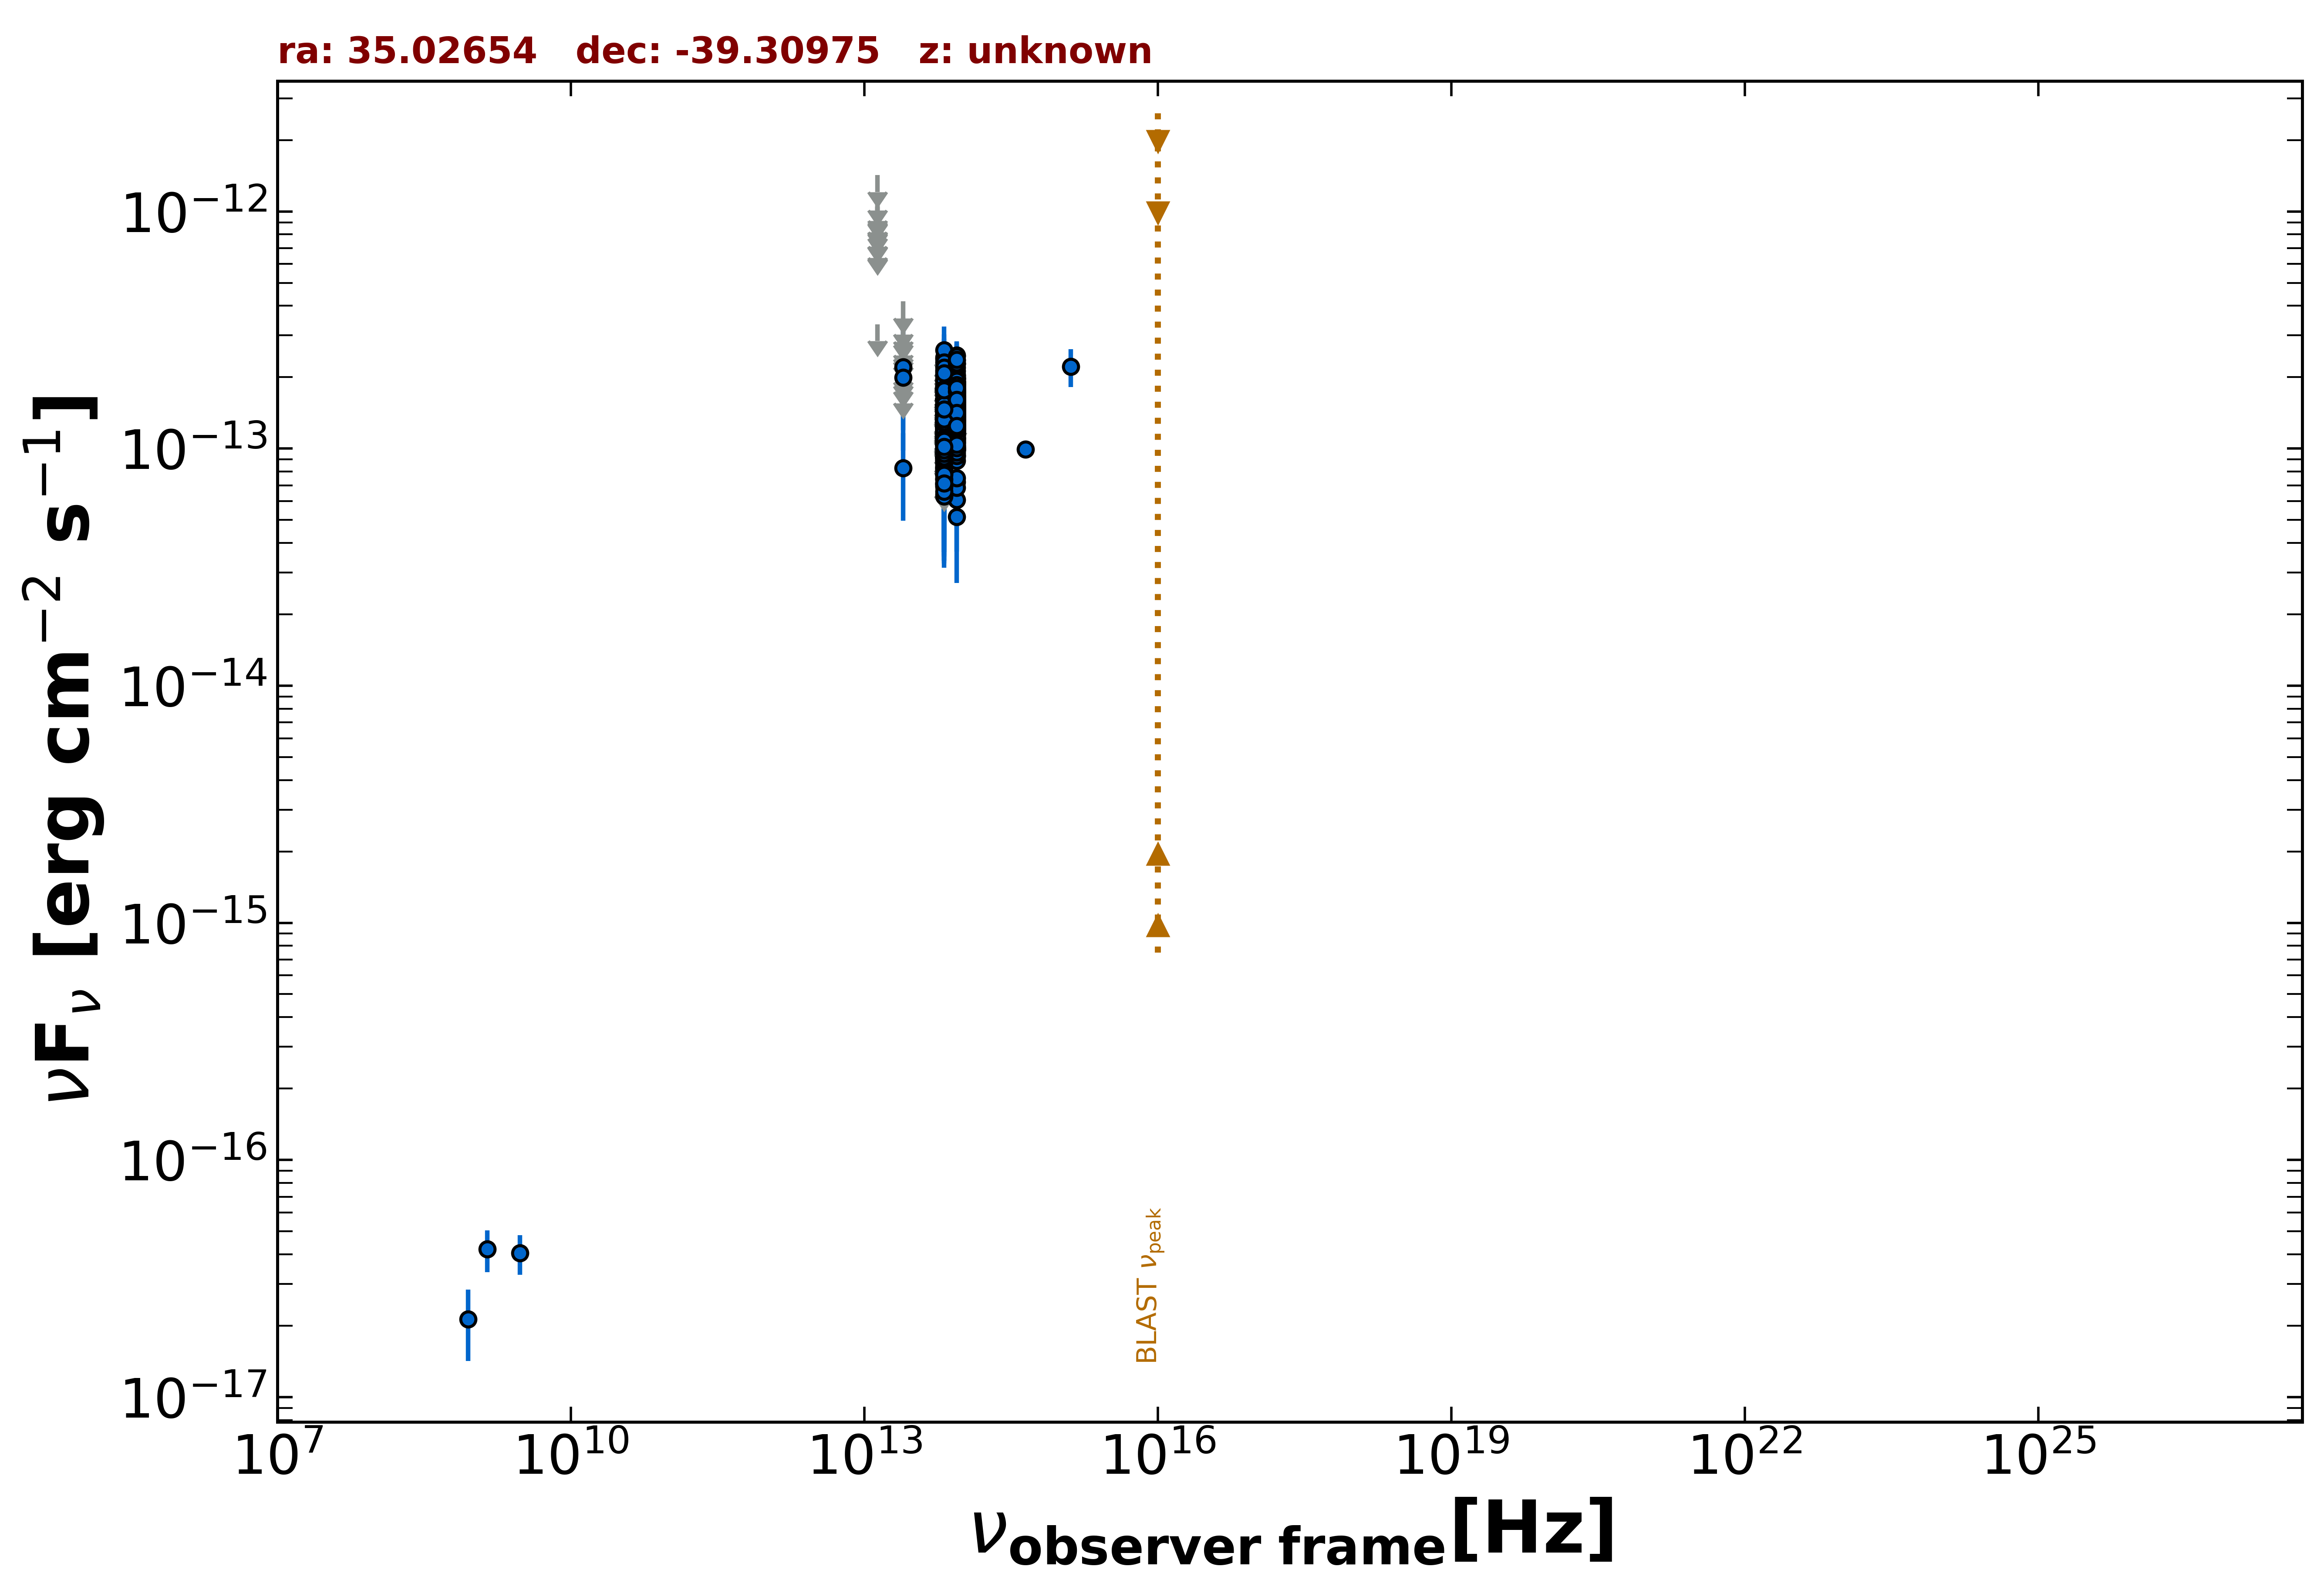

The file beside this chart, header and first rows:
freq., flux, err_flux, MJD_start, MJD_end, flag, catalog, reference
1.400e+09, 4.200e-17, 8.400e-18, 55000, 55000, , NVSS, Condon et al. 1998  AJ  115  1693
8.870e+08, 2.129e-17, 7.095e-18, 55000, 55000, , RACS, Hale et al. 2021  PASA  38  e058
3.000e+09, 4.044e-17, 7.620e-18, 55000, 55000, , VLASSQL, Gordon et al. 2021  ApJS  255  30
8.817e+13, 1.409e-13, 2.050e-15, 55000, 55000, , UNWISE, Schlafly et al. 2019  ApJS  240  30
6.517e+13, 1.108e-13, 3.050e-15, 55000, 55000, , UNWISE, Schlafly et al. 2019  ApJS  240  30
8.817e+13, 1.417e-13, 5.350e-15, 55000, 55000, , WISE, Wright et al. 2010  AJ  140  1868
6.517e+13, 1.137e-13, 7.050e-15, 55000, 55000, , WISE, Wright et al. 2010  AJ  140  1868
2.498e+13, 8.278e-14, 3.321e-14, 55000, 55000, , WISE, Wright et al. 2010  AJ  140  1868
1.363e+13, 3.345e-13, 0.000e+00, 55000, 55000, UL, WISE, Wright et al. 2010  AJ  140  1868
8.817e+13, 1.370e-13, 2.370e-14, 57744, 57744, , NEOWISE, Mainzer et al. 2014  ApJ  792  30
6.517e+13, 2.141e-13, 3.590e-14, 57744, 57744, , NEOWISE, Mainzer et al. 2014  ApJ  792  30
8.817e+13, 1.410e-13, 2.110e-14, 57744, 57744, , NEOWISE, Mainzer et al. 2014  ApJ  792  30
6.517e+13, 1.766e-13, 4.170e-14, 57744, 57744, , NEOWISE, Mainzer et al. 2014  ApJ  792  30
8.817e+13, 1.463e-13, 2.150e-14, 57744, 57744, , NEOWISE, Mainzer et al. 2014  ApJ  792  30
6.517e+13, 1.159e-13, 3.146e-14, 57744, 57744, , NEOWISE, Mainzer et al. 2014  ApJ  792  30
8.817e+13, 1.108e-13, 2.971e-14, 57743, 57743, , NEOWISE, Mainzer et al. 2014  ApJ  792  30
6.517e+13, 9.987e-14, 4.673e-14, 57743, 57743, , NEOWISE, Mainzer et al. 2014  ApJ  792  30
8.817e+13, 1.378e-13, 2.180e-14, 57744, 57744, , NEOWISE, Mainzer et al. 2014  ApJ  792  30
6.517e+13, 7.417e-14, 0.000e+00, 57744, 57744, UL, NEOWISE, Mainzer et al. 2014  ApJ  792  30
8.817e+13, 2.051e-13, 2.215e-14, 57744, 57744, , NEOWISE, Mainzer et al. 2014  ApJ  792  30
6.517e+13, 1.116e-13, 4.022e-14, 57744, 57744, , NEOWISE, Mainzer et al. 2014  ApJ  792  30
8.817e+13, 9.282e-14, 2.599e-14, 57743, 57743, , NEOWISE, Mainzer et al. 2014  ApJ  792  30
6.517e+13, 2.060e-13, 0.000e+00, 57743, 57743, UL, NEOWISE, Mainzer et al. 2014  ApJ  792  30
8.817e+13, 1.444e-13, 2.285e-14, 57744, 57744, , NEOWISE, Mainzer et al. 2014  ApJ  792  30
6.517e+13, 1.514e-13, 0.000e+00, 57744, 57744, UL, NEOWISE, Mainzer et al. 2014  ApJ  792  30
8.817e+13, 1.487e-13, 3.045e-14, 57743, 57743, , NEOWISE, Mainzer et al. 2014  ApJ  792  30
6.517e+13, 9.671e-14, 3.227e-14, 57743, 57743, , NEOWISE, Mainzer et al. 2014  ApJ  792  30
8.817e+13, 1.388e-13, 2.080e-14, 57743, 57743, , NEOWISE, Mainzer et al. 2014  ApJ  792  30
6.517e+13, 1.734e-13, 0.000e+00, 57743, 57743, UL, NEOWISE, Mainzer et al. 2014  ApJ  792  30
8.817e+13, 1.175e-13, 2.087e-14, 57744, 57744, , NEOWISE, Mainzer et al. 2014  ApJ  792  30
6.517e+13, 1.265e-13, 3.444e-14, 57744, 57744, , NEOWISE, Mainzer et al. 2014  ApJ  792  30
8.817e+13, 1.655e-13, 2.290e-14, 57743, 57743, , NEOWISE, Mainzer et al. 2014  ApJ  792  30
6.517e+13, 1.614e-13, 5.310e-14, 57743, 57743, , NEOWISE, Mainzer et al. 2014  ApJ  792  30
8.817e+13, 1.468e-13, 2.090e-14, 57744, 57744, , NEOWISE, Mainzer et al. 2014  ApJ  792  30
6.517e+13, 1.111e-13, 3.259e-14, 57744, 57744, , NEOWISE, Mainzer et al. 2014  ApJ  792  30
8.817e+13, 1.362e-13, 2.130e-14, 57743, 57743, , NEOWISE, Mainzer et al. 2014  ApJ  792  30
6.517e+13, 1.512e-13, 3.795e-14, 57743, 57743, , NEOWISE, Mainzer et al. 2014  ApJ  792  30
8.817e+13, 1.880e-13, 3.255e-14, 57744, 57744, , NEOWISE, Mainzer et al. 2014  ApJ  792  30
6.517e+13, 6.431e-14, 3.151e-14, 57744, 57744, , NEOWISE, Mainzer et al. 2014  ApJ  792  30
8.817e+13, 1.428e-13, 2.285e-14, 57743, 57743, , NEOWISE, Mainzer et al. 2014  ApJ  792  30
6.517e+13, 1.332e-13, 3.360e-14, 57743, 57743, , NEOWISE, Mainzer et al. 2014  ApJ  792  30
8.817e+13, 1.268e-13, 2.585e-14, 57743, 57743, , NEOWISE, Mainzer et al. 2014  ApJ  792  30
6.517e+13, 1.617e-13, 4.155e-14, 57743, 57743, , NEOWISE, Mainzer et al. 2014  ApJ  792  30
8.817e+13, 1.410e-13, 2.085e-14, 57744, 57744, , NEOWISE, Mainzer et al. 2014  ApJ  792  30
6.517e+13, 1.220e-13, 3.751e-14, 57744, 57744, , NEOWISE, Mainzer et al. 2014  ApJ  792  30
8.817e+13, 1.033e-13, 2.017e-14, 58105, 58105, , NEOWISE, Mainzer et al. 2014  ApJ  792  30
6.517e+13, 1.272e-13, 3.377e-14, 58105, 58105, , NEOWISE, Mainzer et al. 2014  ApJ  792  30
8.817e+13, 1.873e-13, 5.095e-14, 57208, 57208, , NEOWISE, Mainzer et al. 2014  ApJ  792  30
6.517e+13, 6.973e-14, 3.600e-14, 57208, 57208, , NEOWISE, Mainzer et al. 2014  ApJ  792  30
8.817e+13, 1.204e-13, 1.990e-14, 57208, 57208, , NEOWISE, Mainzer et al. 2014  ApJ  792  30
6.517e+13, 1.618e-13, 3.470e-14, 57208, 57208, , NEOWISE, Mainzer et al. 2014  ApJ  792  30
8.817e+13, 1.232e-13, 2.215e-14, 57208, 57208, , NEOWISE, Mainzer et al. 2014  ApJ  792  30
6.517e+13, 2.305e-13, 0.000e+00, 57208, 57208, UL, NEOWISE, Mainzer et al. 2014  ApJ  792  30
8.817e+13, 1.489e-13, 2.985e-14, 57208, 57208, , NEOWISE, Mainzer et al. 2014  ApJ  792  30
6.517e+13, 1.152e-13, 0.000e+00, 57208, 57208, UL, NEOWISE, Mainzer et al. 2014  ApJ  792  30
8.817e+13, 1.524e-13, 2.155e-14, 57208, 57208, , NEOWISE, Mainzer et al. 2014  ApJ  792  30
6.517e+13, 1.068e-13, 3.224e-14, 57208, 57208, , NEOWISE, Mainzer et al. 2014  ApJ  792  30
8.817e+13, 1.250e-13, 2.819e-14, 57208, 57208, , NEOWISE, Mainzer et al. 2014  ApJ  792  30
6.517e+13, 1.788e-13, 4.165e-14, 57208, 57208, , NEOWISE, Mainzer et al. 2014  ApJ  792  30
8.817e+13, 1.451e-13, 2.020e-14, 57208, 57208, , NEOWISE, Mainzer et al. 2014  ApJ  792  30
... 625 more rows
